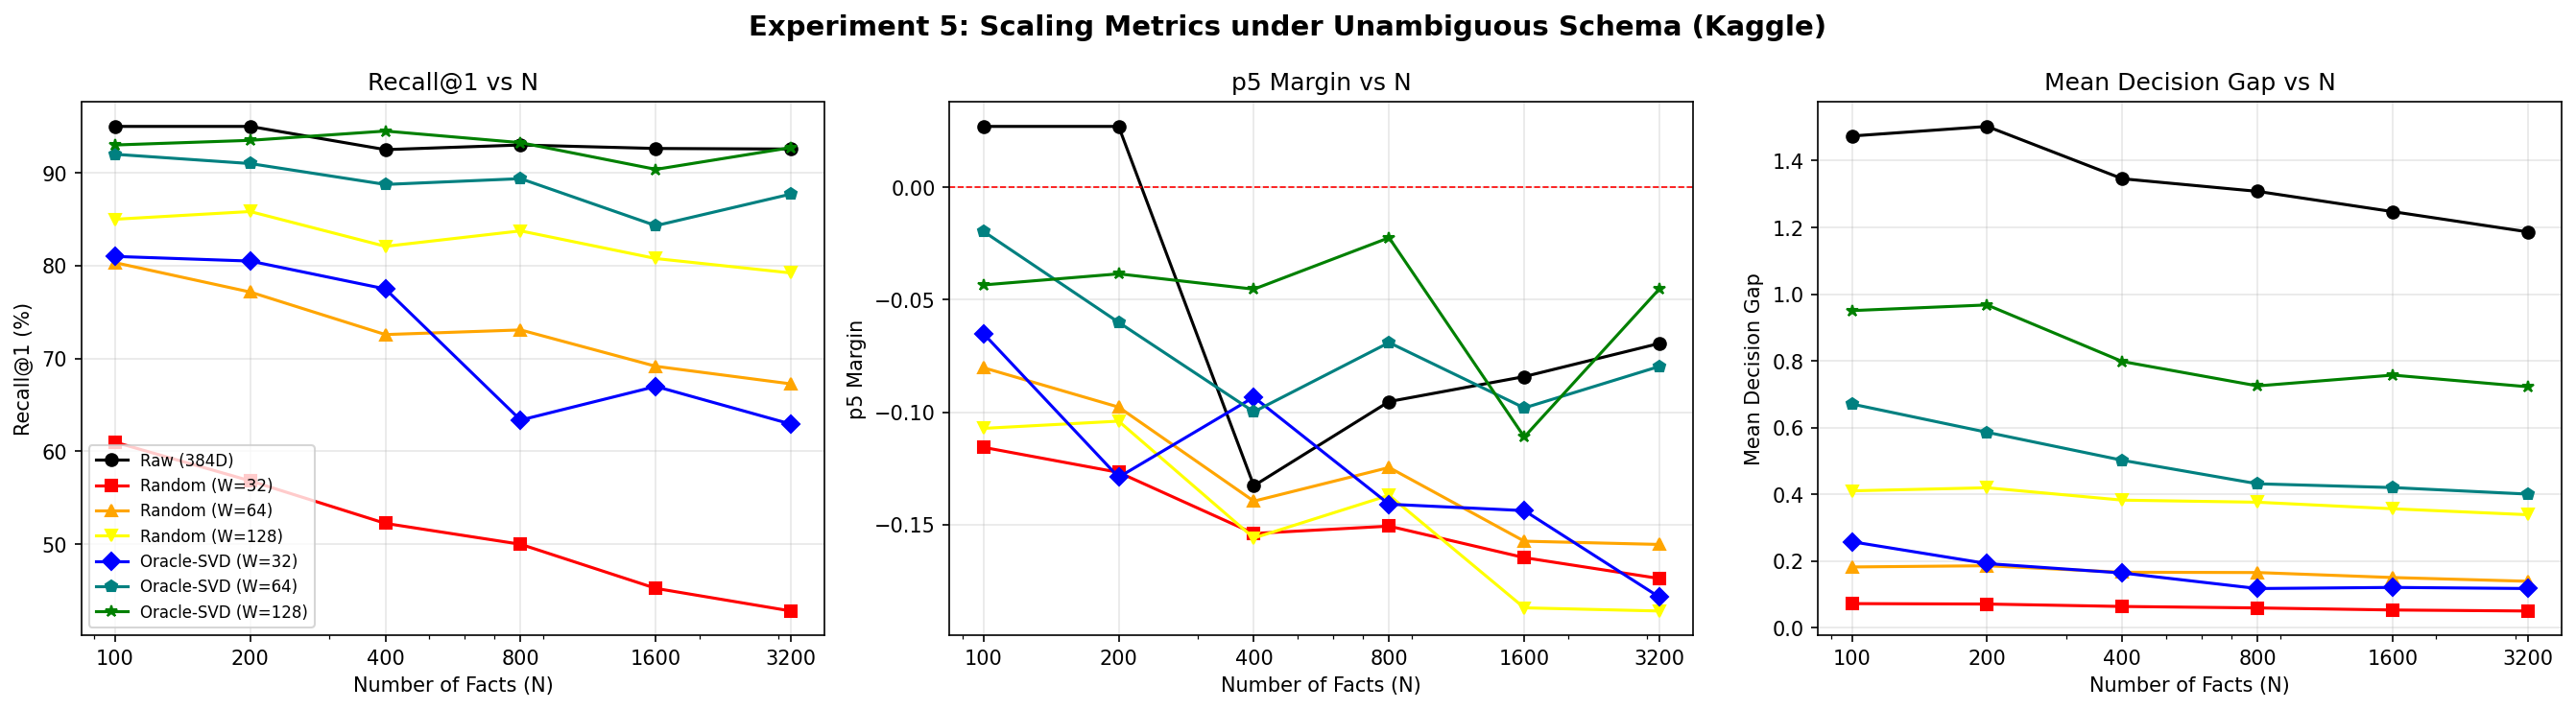

Data behind this chart, as committed beside it:
N, projection_type, W, recall_at_1, recall_at_5, recall_at_10, mean_rank, median_rank, mean_margin, p5_margin, p10_margin, mean_gap_ratio, p5_gap_ratio, p10_gap_ratio, mean_prototype_density, p5_prototype_density, p10_prototype_density, mean_top1_dist, mean_top2_dist, mean_decision_gap, p5_decision_gap, p10_decision_gap, std_recall_at_1
100, raw, , 0.95, 1.0, 1.0, 1.06, 1.0, 1.453, 0.027, 0.2012, 1.16, 1.002, 1.019, 12.13, 11.35, 11.41, 9.944, 11.42, 1.474, 0.1093, 0.2393, 0.0
100, random, 32, 0.61, 0.9033, 0.9633, 2.533, 1.0, 0.03283, -0.1156, -0.09024, 1.054, 0.8776, 0.9068, 0.9654, 0.824, 0.8451, 0.82, 0.8929, 0.07288, 0.00335, 0.006385, 0.03559
100, oracle_svd, 32, 0.81, 1.0, 1.0, 1.31, 1.0, 0.2396, -0.06505, -0.04962, 1.183, 0.9652, 0.9741, 2.129, 1.731, 1.753, 1.583, 1.842, 0.2583, 0.006957, 0.02208, 0.0
100, random, 64, 0.8033, 0.9833, 0.9967, 1.403, 1.0, 0.1614, -0.08024, -0.03863, 1.109, 0.9562, 0.9789, 1.944, 1.759, 1.781, 1.623, 1.806, 0.1827, 0.01087, 0.01662, 0.01247
100, oracle_svd, 64, 0.92, 1.0, 1.0, 1.09, 1.0, 0.6634, -0.01965, 0.02458, 1.289, 0.993, 1.008, 3.65, 3.259, 3.353, 2.593, 3.264, 0.6709, 0.02554, 0.04489, 0.0
100, random, 128, 0.85, 0.9967, 1.0, 1.233, 1.0, 0.3838, -0.1072, -0.04869, 1.132, 0.9712, 0.9866, 3.953, 3.56, 3.62, 3.278, 3.689, 0.4107, 0.02054, 0.03786, 0.01633
100, oracle_svd, 128, 0.93, 1.0, 1.0, 1.08, 1.0, 0.941, -0.04346, 0.07662, 1.231, 0.9912, 1.014, 5.857, 5.504, 5.565, 4.531, 5.482, 0.9507, 0.06403, 0.08063, 0.0
200, raw, , 0.95, 1.0, 1.0, 1.055, 1.0, 1.485, 0.027, 0.2036, 1.16, 1.002, 1.019, 12.03, 11.3, 11.41, 9.992, 11.49, 1.503, 0.1429, 0.2302, 0.0
200, random, 32, 0.5683, 0.8617, 0.9333, 3.323, 1.0, 0.02877, -0.1268, -0.1014, 1.049, 0.8622, 0.8954, 0.958, 0.8197, 0.8437, 0.8214, 0.893, 0.07158, 0.003494, 0.006221, 0.01886
200, oracle_svd, 32, 0.805, 1.0, 1.0, 1.28, 1.0, 0.16, -0.1289, -0.0815, 1.113, 0.9331, 0.956, 1.995, 1.51, 1.546, 1.57, 1.763, 0.1928, 0.02349, 0.03468, 0.0
200, random, 64, 0.7717, 0.9817, 0.9917, 1.557, 1.0, 0.1593, -0.09776, -0.06538, 1.108, 0.9451, 0.9642, 1.923, 1.726, 1.762, 1.619, 1.805, 0.1863, 0.009111, 0.01564, 0.01434
200, oracle_svd, 64, 0.91, 1.0, 1.0, 1.1, 1.0, 0.5714, -0.06008, 0.01444, 1.236, 0.9793, 1.005, 3.51, 3.135, 3.21, 2.623, 3.209, 0.5861, 0.03729, 0.09401, 0.0
200, random, 128, 0.8583, 0.995, 0.9983, 1.268, 1.0, 0.3957, -0.104, -0.04083, 1.134, 0.9709, 0.9888, 3.917, 3.578, 3.633, 3.279, 3.699, 0.42, 0.0198, 0.04397, 0.02248
200, oracle_svd, 128, 0.935, 1.0, 1.0, 1.075, 1.0, 0.9519, -0.03853, 0.08803, 1.233, 0.9919, 1.017, 5.722, 5.304, 5.41, 4.439, 5.407, 0.9677, 0.07156, 0.1262, 0.0
400, raw, , 0.925, 1.0, 1.0, 1.093, 1.0, 1.308, -0.1327, 0.1643, 1.139, 0.9882, 1.014, 12.07, 11.27, 11.41, 10.16, 11.5, 1.346, 0.131, 0.2252, 0.0
400, random, 32, 0.5225, 0.8183, 0.9033, 4.508, 1.333, 0.01107, -0.1539, -0.1188, 1.025, 0.8379, 0.8755, 0.9489, 0.8073, 0.8341, 0.8249, 0.8892, 0.06432, 0.003176, 0.006042, 0.03577
400, oracle_svd, 32, 0.775, 0.985, 0.995, 1.46, 1.0, 0.1412, -0.09333, -0.05739, 1.091, 0.9505, 0.9702, 2.013, 1.576, 1.628, 1.673, 1.838, 0.1647, 0.005632, 0.01301, 0.0
400, random, 64, 0.7258, 0.9533, 0.9833, 1.825, 1.0, 0.1276, -0.1396, -0.08994, 1.087, 0.9243, 0.9516, 1.923, 1.716, 1.753, 1.641, 1.808, 0.1669, 0.006961, 0.01573, 0.03204
400, oracle_svd, 64, 0.8875, 1.0, 1.0, 1.157, 1.0, 0.4798, -0.09985, -0.02166, 1.187, 0.9647, 0.993, 3.518, 3.169, 3.239, 2.73, 3.233, 0.5024, 0.04004, 0.08161, 0.0
400, random, 128, 0.8208, 0.9892, 0.9975, 1.353, 1.0, 0.3448, -0.156, -0.07683, 1.117, 0.9589, 0.9788, 3.913, 3.581, 3.633, 3.316, 3.698, 0.3829, 0.01883, 0.03501, 0.02065
400, oracle_svd, 128, 0.945, 1.0, 1.0, 1.08, 1.0, 0.7836, -0.04534, 0.1138, 1.183, 0.9908, 1.022, 5.813, 5.36, 5.47, 4.601, 5.399, 0.7983, 0.05586, 0.1372, 0.0
800, raw, , 0.93, 1.0, 1.0, 1.085, 1.0, 1.281, -0.0953, 0.1678, 1.138, 0.991, 1.015, 11.99, 11.2, 11.36, 10.06, 11.37, 1.308, 0.1095, 0.2036, 0.0
800, random, 32, 0.5, 0.7925, 0.8737, 6.169, 1.333, 0.00844, -0.1507, -0.1158, 1.023, 0.8429, 0.8764, 0.9268, 0.7897, 0.8149, 0.8115, 0.8714, 0.05994, 0.002487, 0.004861, 0.01327
800, oracle_svd, 32, 0.6338, 0.9287, 0.975, 2.301, 1.0, 0.07391, -0.1409, -0.1031, 1.053, 0.9257, 0.9442, 1.918, 1.501, 1.57, 1.652, 1.77, 0.118, 0.00484, 0.009841, 0.0
800, random, 64, 0.7308, 0.9529, 0.9796, 1.897, 1.0, 0.1298, -0.1246, -0.08438, 1.09, 0.9315, 0.9533, 1.896, 1.686, 1.729, 1.621, 1.787, 0.166, 0.007142, 0.01575, 0.0315
800, oracle_svd, 64, 0.8938, 1.0, 1.0, 1.124, 1.0, 0.4138, -0.06908, -0.006856, 1.159, 0.9765, 0.9976, 3.428, 3.076, 3.129, 2.718, 3.15, 0.4319, 0.03008, 0.06288, 0.0
800, random, 128, 0.8375, 0.99, 0.9971, 1.323, 1.0, 0.3445, -0.1369, -0.06182, 1.118, 0.9628, 0.9831, 3.881, 3.55, 3.619, 3.285, 3.661, 0.3766, 0.01859, 0.03637, 0.02094
800, oracle_svd, 128, 0.9325, 1.0, 1.0, 1.081, 1.0, 0.715, -0.02247, 0.07046, 1.168, 0.9958, 1.014, 5.76, 5.351, 5.422, 4.592, 5.317, 0.7252, 0.04343, 0.08779, 0.0
1600, raw, , 0.9263, 0.9994, 1.0, 1.102, 1.0, 1.223, -0.0842, 0.1206, 1.131, 0.9926, 1.011, 11.85, 11.14, 11.3, 10.1, 11.35, 1.247, 0.09681, 0.1863, 0.0
1600, random, 32, 0.4525, 0.7367, 0.8304, 9.001, 2.0, -0.006126, -0.1647, -0.1298, 1.005, 0.8254, 0.8621, 0.9044, 0.7709, 0.7941, 0.8014, 0.8552, 0.05377, 0.002244, 0.004524, 0.01398
1600, oracle_svd, 32, 0.67, 0.9106, 0.97, 2.271, 1.0, 0.07946, -0.1438, -0.09826, 1.062, 0.9247, 0.9466, 1.841, 1.495, 1.547, 1.595, 1.716, 0.1214, 0.005872, 0.01191, 0.0
1600, random, 64, 0.6917, 0.9235, 0.9679, 2.362, 1.0, 0.1066, -0.1574, -0.1038, 1.076, 0.9138, 0.9439, 1.867, 1.666, 1.704, 1.622, 1.773, 0.151, 0.006537, 0.01414, 0.03916
1600, oracle_svd, 64, 0.8431, 0.9994, 1.0, 1.202, 1.0, 0.3947, -0.09812, -0.05487, 1.16, 0.9675, 0.9813, 3.318, 3.011, 3.065, 2.67, 3.091, 0.4205, 0.023, 0.0543, 0.0
1600, random, 128, 0.8077, 0.9792, 0.9942, 1.465, 1.0, 0.3152, -0.187, -0.09767, 1.109, 0.95, 0.9732, 3.824, 3.508, 3.573, 3.284, 3.641, 0.357, 0.01735, 0.03351, 0.03184
1600, oracle_svd, 128, 0.9038, 1.0, 1.0, 1.133, 1.0, 0.7368, -0.111, 0.008199, 1.18, 0.9786, 1.002, 5.582, 5.151, 5.252, 4.495, 5.253, 0.7575, 0.05508, 0.1084, 0.0
3200, raw, , 0.9256, 0.9975, 0.9997, 1.106, 1.0, 1.164, -0.06944, 0.1082, 1.126, 0.9937, 1.01, 11.57, 10.76, 10.95, 9.921, 11.11, 1.187, 0.07561, 0.1611, 0.0
3200, random, 32, 0.4281, 0.6999, 0.8009, 11.38, 2.0, -0.01249, -0.174, -0.1354, 0.997, 0.8131, 0.8511, 0.8749, 0.7425, 0.7681, 0.78, 0.8306, 0.05069, 0.002198, 0.004441, 0.01467
3200, oracle_svd, 32, 0.6294, 0.8728, 0.9313, 3.403, 1.0, 0.06636, -0.1822, -0.1279, 1.056, 0.899, 0.9292, 1.783, 1.477, 1.529, 1.556, 1.674, 0.118, 0.004323, 0.009447, 0.0
3200, random, 64, 0.6727, 0.9169, 0.9642, 2.536, 1.0, 0.09399, -0.1588, -0.1066, 1.068, 0.9098, 0.94, 1.814, 1.607, 1.645, 1.588, 1.728, 0.1398, 0.005878, 0.0124, 0.02788
3200, oracle_svd, 64, 0.8772, 0.9981, 1.0, 1.175, 1.0, 0.3823, -0.07966, -0.01737, 1.16, 0.9731, 0.9935, 3.213, 2.905, 2.963, 2.605, 3.006, 0.401, 0.01785, 0.03725, 0.0
3200, random, 128, 0.7922, 0.9727, 0.9919, 1.56, 1.0, 0.2947, -0.1884, -0.1024, 1.103, 0.9477, 0.9712, 3.728, 3.411, 3.477, 3.226, 3.566, 0.3392, 0.016, 0.0317, 0.03662
3200, oracle_svd, 128, 0.9272, 1.0, 1.0, 1.084, 1.0, 0.7089, -0.04516, 0.0626, 1.17, 0.9907, 1.013, 5.465, 5.027, 5.125, 4.466, 5.189, 0.7225, 0.05136, 0.1122, 0.0
